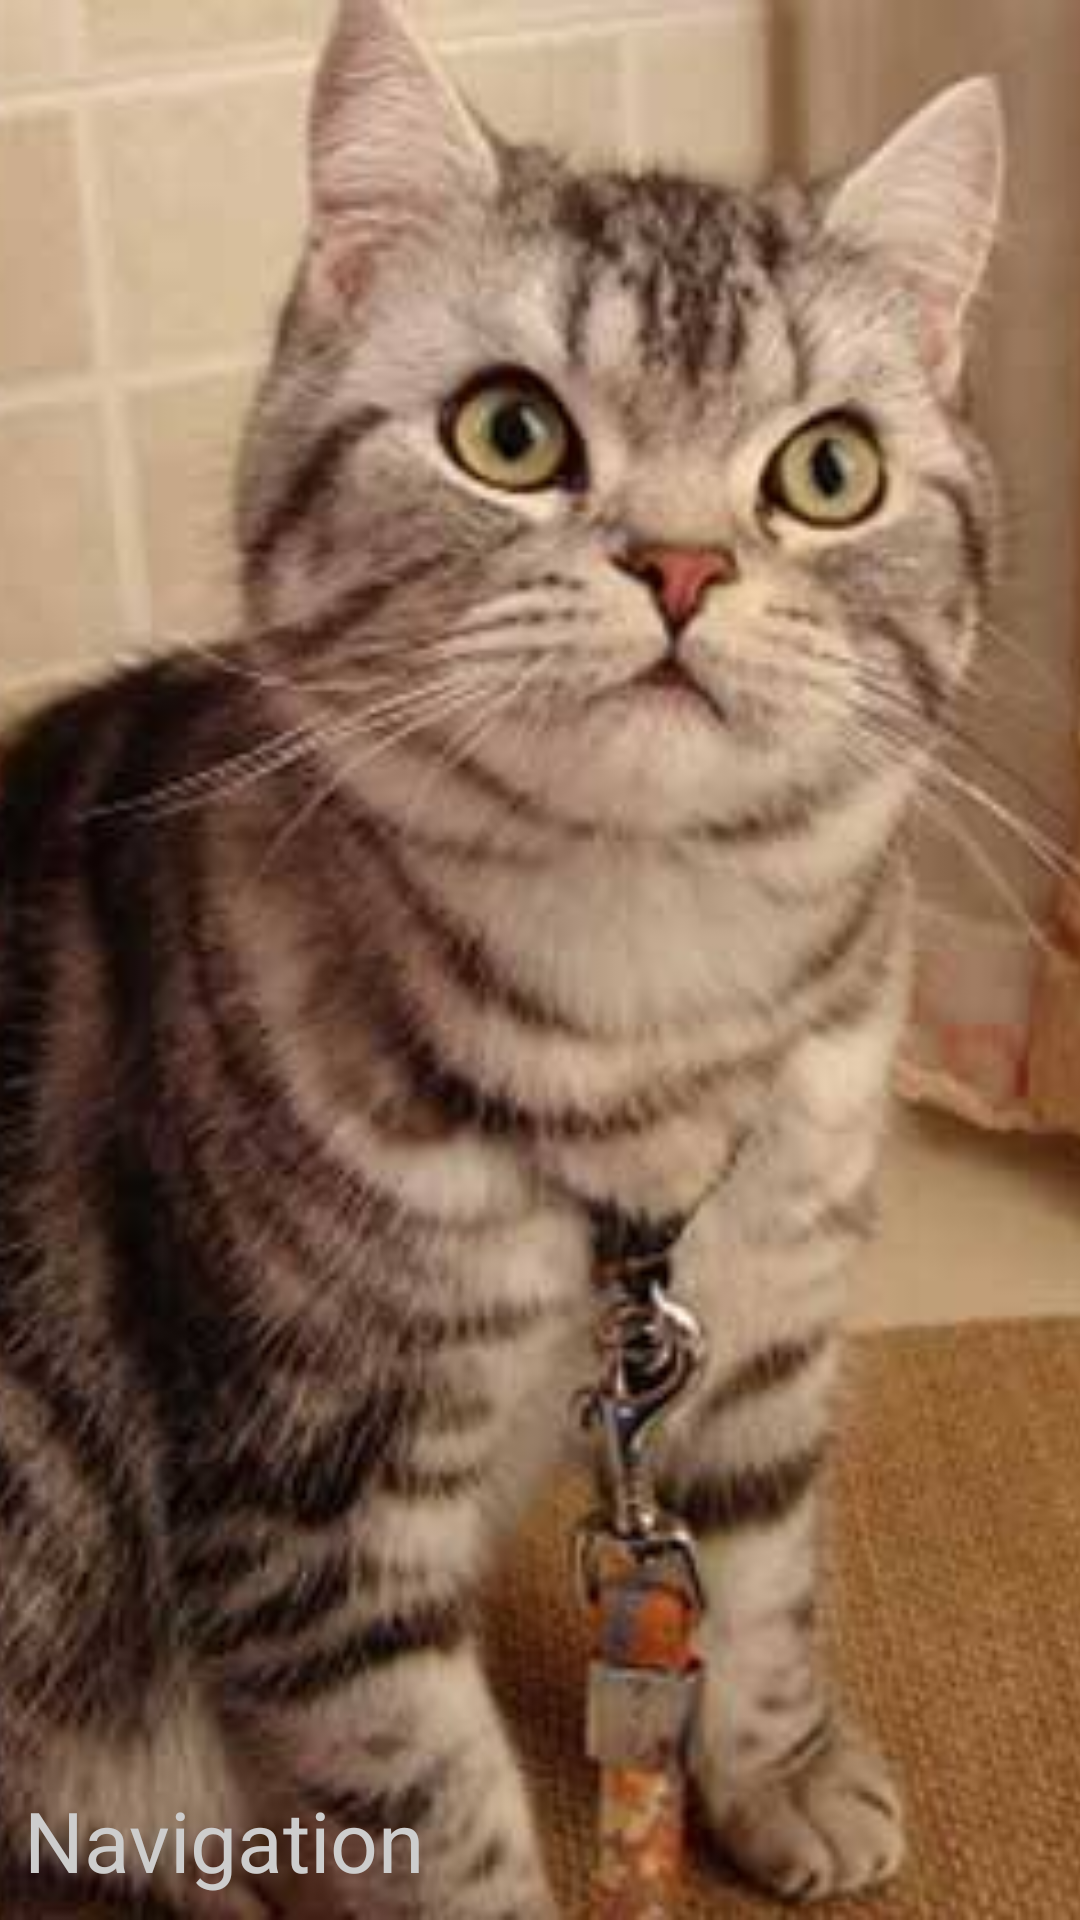

Write the Android layout XML for this screen, with the resource values it uses.
<!-- AndroidManifest.xml: application theme AppTheme -->
<!-- res/layout/header_layout.xml -->
<?xml version="1.0" encoding="utf-8"?>
<FrameLayout xmlns:android="http://schemas.android.com/apk/res/android"
              android:layout_width="match_parent"
              android:layout_height="200dp"
               >


	<ImageView
		android:id="@+id/iv"
		android:layout_width="match_parent"
		android:layout_height="match_parent"
		android:scaleType="centerCrop"
		android:src="@mipmap/timg"/>
	<TextView
		android:id="@+id/tv_header_title"
		android:layout_width="match_parent"
		android:layout_height="wrap_content"
		android:layout_gravity="bottom"
		android:layout_margin="8dp"
	    android:textColor="#cdcdcd"
	    android:text="Navigation"
	    android:textSize="28sp"
	/>
</FrameLayout>
<!-- resources referenced by this layout -->
<resources>
  <!-- mipmap timg: jpg bitmap (mipmap-xhdpi, 33692 bytes) -->
  <style name="AppTheme" parent="Theme.AppCompat.Light.DarkActionBar">
          
          <item name="colorPrimary">@color/colorPrimary</item>
          <item name="colorPrimaryDark">@color/colorPrimaryDark</item>
          <item name="colorAccent">@color/colorAccent</item>
      </style>
  <color name="colorPrimary">#3F51B5</color>
  <color name="colorPrimaryDark">#303F9F</color>
  <color name="colorAccent">#FF4081</color>
</resources>
